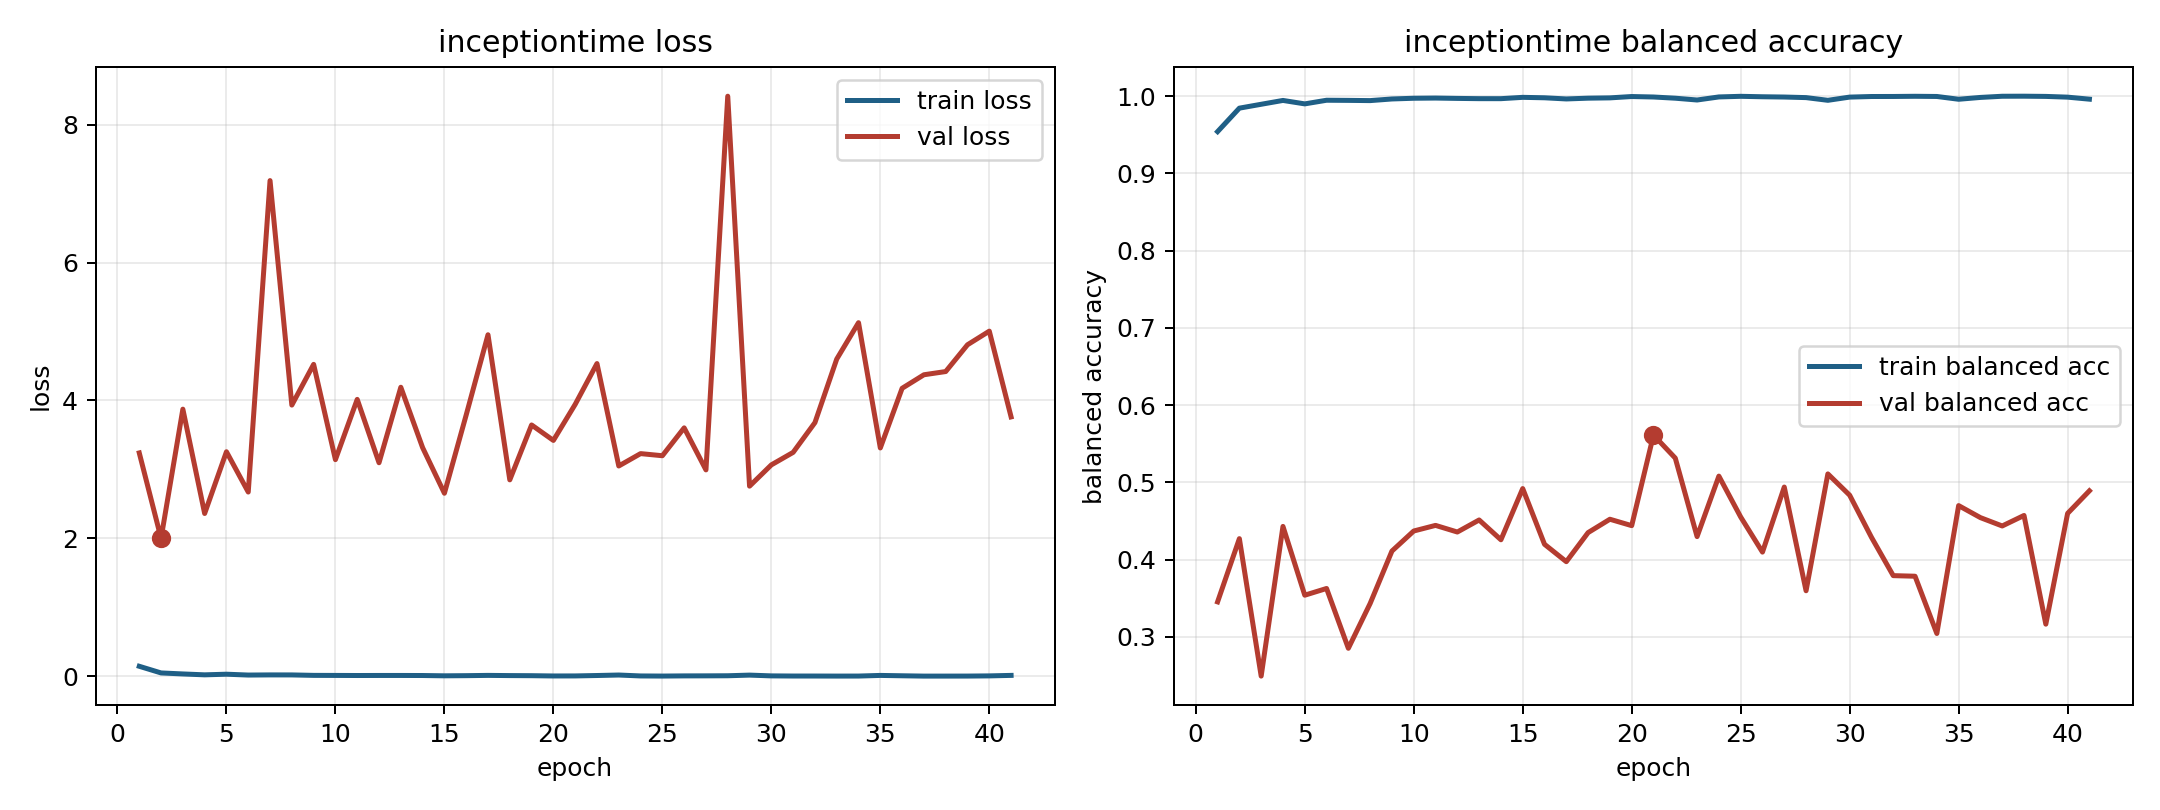

The table this chart was drawn from, first rows:
model, fold, epoch, train_loss, train_balanced_accuracy, val_loss, val_balanced_accuracy
inceptiontime, 5, 1, 0.1429, 0.9541, 3.239, 0.3454
inceptiontime, 5, 2, 0.04631, 0.9845, 1.999, 0.4272
inceptiontime, 5, 3, 0.0317, 0.9895, 3.873, 0.2493
inceptiontime, 5, 4, 0.01881, 0.9945, 2.36, 0.4431
inceptiontime, 5, 5, 0.02792, 0.9901, 3.256, 0.354
inceptiontime, 5, 6, 0.01565, 0.9948, 2.671, 0.3627
inceptiontime, 5, 7, 0.0178, 0.9946, 7.19, 0.2853
inceptiontime, 5, 8, 0.01745, 0.9943, 3.933, 0.3433
inceptiontime, 5, 9, 0.01102, 0.9964, 4.523, 0.4112
inceptiontime, 5, 10, 0.01021, 0.9973, 3.141, 0.4371
inceptiontime, 5, 11, 0.009045, 0.9976, 4.015, 0.4444
inceptiontime, 5, 12, 0.0097, 0.9971, 3.096, 0.4358
inceptiontime, 5, 13, 0.009757, 0.9968, 4.191, 0.4514
inceptiontime, 5, 14, 0.008966, 0.9968, 3.315, 0.4258
inceptiontime, 5, 15, 0.004661, 0.9985, 2.653, 0.4921
inceptiontime, 5, 16, 0.006783, 0.9979, 3.79, 0.42
inceptiontime, 5, 17, 0.01073, 0.9964, 4.953, 0.3974
inceptiontime, 5, 18, 0.007925, 0.9974, 2.848, 0.4351
inceptiontime, 5, 19, 0.006373, 0.9978, 3.644, 0.4524
inceptiontime, 5, 20, 0.00236, 0.9996, 3.42, 0.4441
inceptiontime, 5, 21, 0.002913, 0.999, 3.943, 0.5613
inceptiontime, 5, 22, 0.009003, 0.9974, 4.535, 0.5315
inceptiontime, 5, 23, 0.01606, 0.9951, 3.049, 0.4299
inceptiontime, 5, 24, 0.002671, 0.999, 3.228, 0.5082
inceptiontime, 5, 25, 0.0009936, 0.9998, 3.198, 0.4553
inceptiontime, 5, 26, 0.003521, 0.9993, 3.602, 0.4098
inceptiontime, 5, 27, 0.004145, 0.9989, 2.992, 0.494
inceptiontime, 5, 28, 0.005503, 0.9982, 8.414, 0.3598
inceptiontime, 5, 29, 0.0148, 0.9947, 2.756, 0.511
inceptiontime, 5, 30, 0.003631, 0.9988, 3.065, 0.4835
inceptiontime, 5, 31, 0.001502, 0.9996, 3.246, 0.429
inceptiontime, 5, 32, 0.001404, 0.9996, 3.678, 0.3794
inceptiontime, 5, 33, 0.0006486, 0.9999, 4.6, 0.3786
inceptiontime, 5, 34, 0.001106, 0.9996, 5.128, 0.3045
inceptiontime, 5, 35, 0.01025, 0.996, 3.311, 0.47
inceptiontime, 5, 36, 0.005193, 0.9984, 4.176, 0.4544
inceptiontime, 5, 37, 0.0003986, 0.9999, 4.372, 0.4437
inceptiontime, 5, 38, 0.0005048, 1.0, 4.419, 0.4573
inceptiontime, 5, 39, 0.0008899, 0.9997, 4.808, 0.3165
inceptiontime, 5, 40, 0.003539, 0.9988, 5.005, 0.4599
inceptiontime, 5, 41, 0.01071, 0.9961, 3.761, 0.4892
